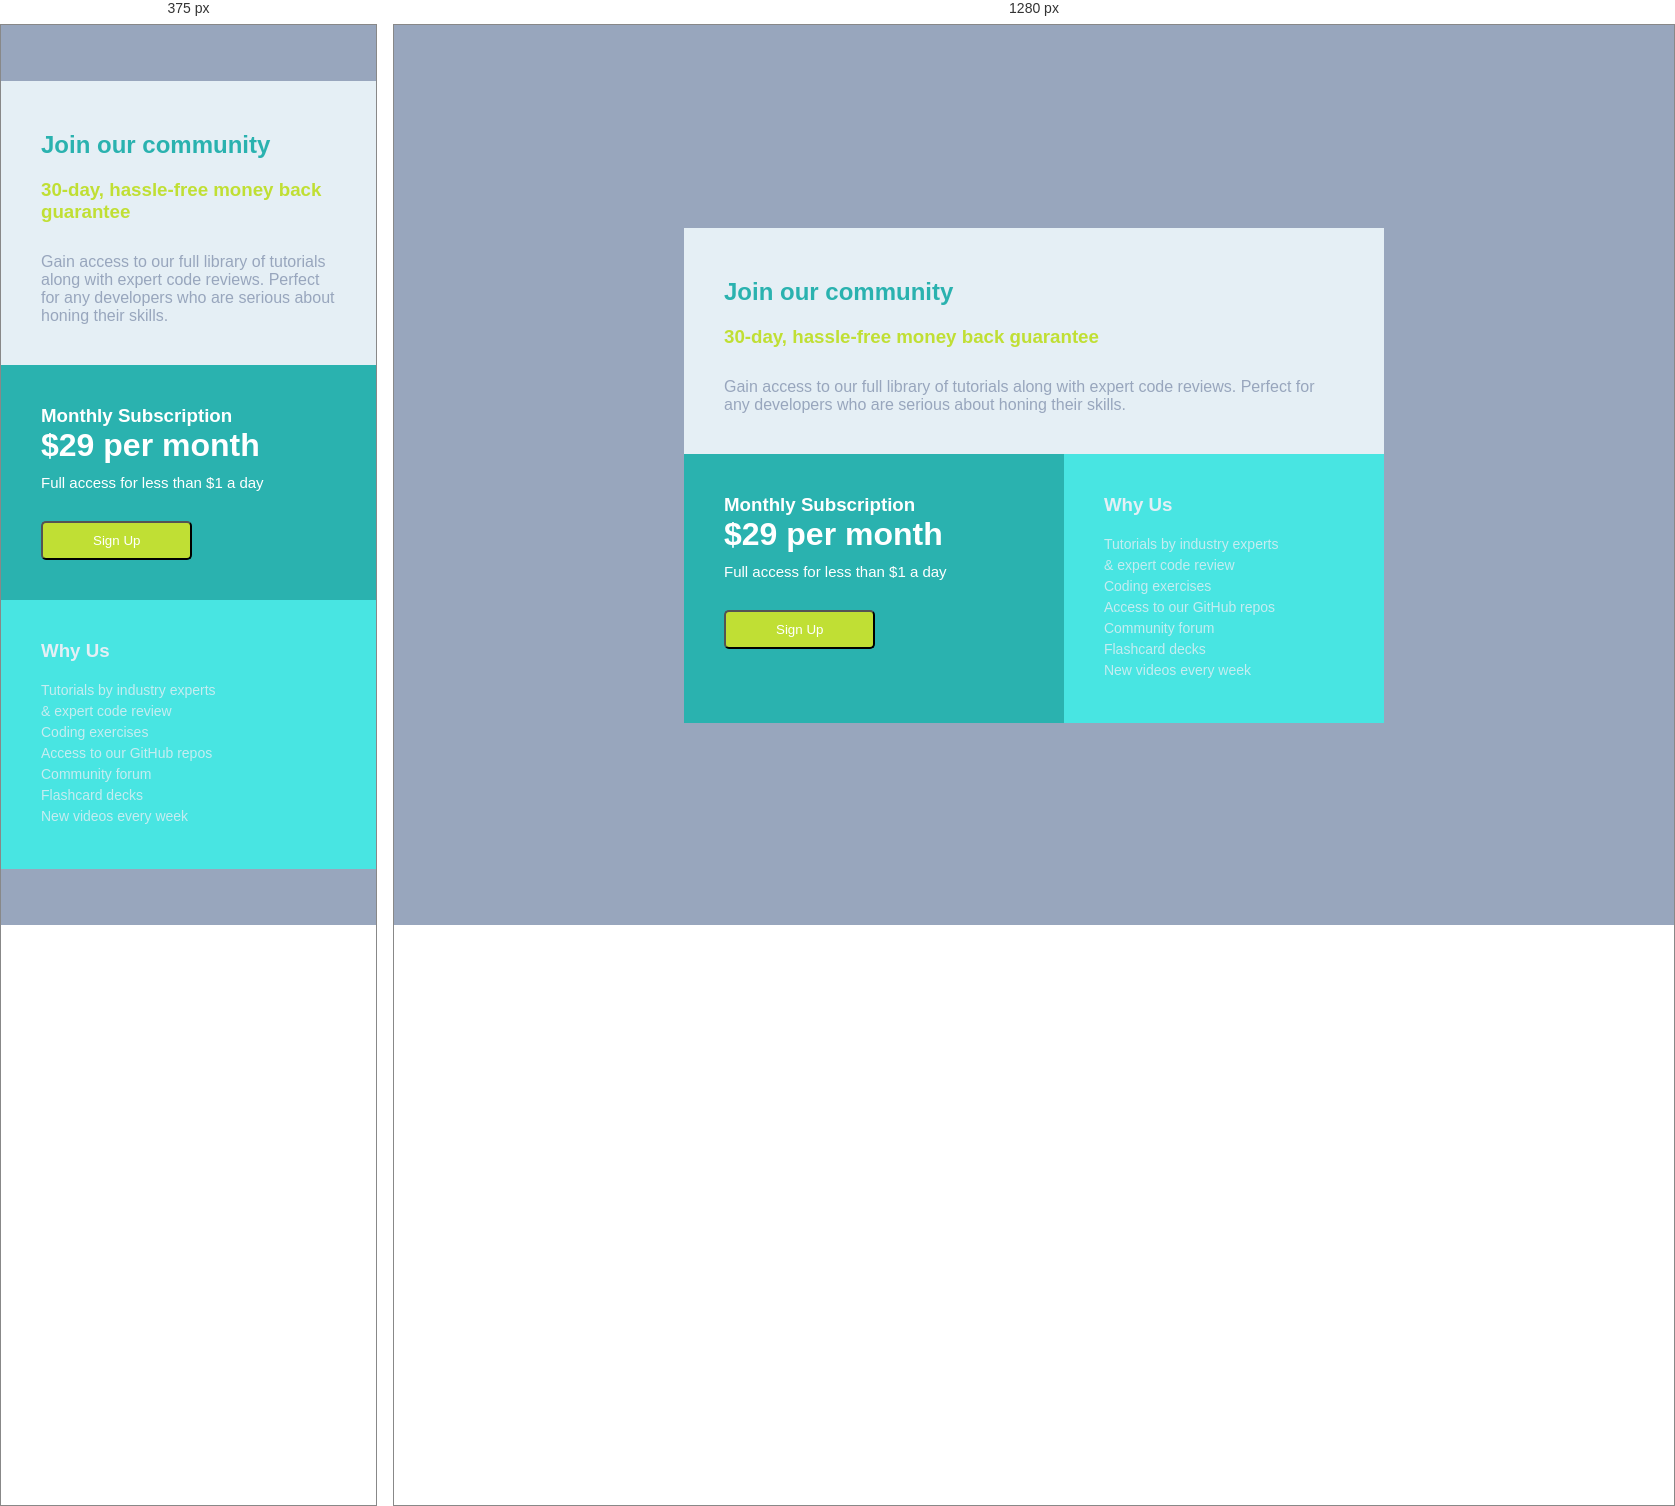
Rendered at 375 px and 1280 px, left to right.

<!-- file: index.html -->
<!doctype html>
<html lang="en">
  <head>
    <meta charset="UTF-8" />
    <meta name="viewport" content="width=device-width, initial-scale=1.0" />

    <title>Frontend Mentor | Single Price Grid Component</title>
    <link rel="stylesheet" href="css/style.css" />
  </head>
  <body>
    <div class="container">
      <div class="item1">
        <h2>Join our community</h2>
        <h3>30-day, hassle-free money back guarantee</h3>
        <p>
          Gain access to our full library of tutorials along with expert code
          reviews. Perfect for any developers who are serious about honing their
          skills.
        </p>
      </div>
      <div class="item2">
        <h3>Monthly Subscription</h3>

        <div class="price-place">
          <span class="price">&dollar;29 per month </span>
        </div>

        <p>Full access for less than &dollar;1 a day</p>

        <button class="btn">Sign Up</button>
      </div>

      <div class="item3">
        <h3>Why Us</h3>
        <div class="list">
          <ul>
            <li>Tutorials by industry experts</li>
            <li>&amp; expert code review</li>
            <li>Coding exercises</li>
            <li>Access to our GitHub repos</li>
            <li>Community forum</li>
            <li>Flashcard decks</li>
            <li>New videos every week</li>
          </ul>
        </div>
      </div>
    </div>

    <footer></footer>
  </body>
</html>


/* @media block from style.css */
@media (max-width: 500px) {
  .container {
    grid-template-areas:
      "item1"
      "item2"
      "item3";
  }
}